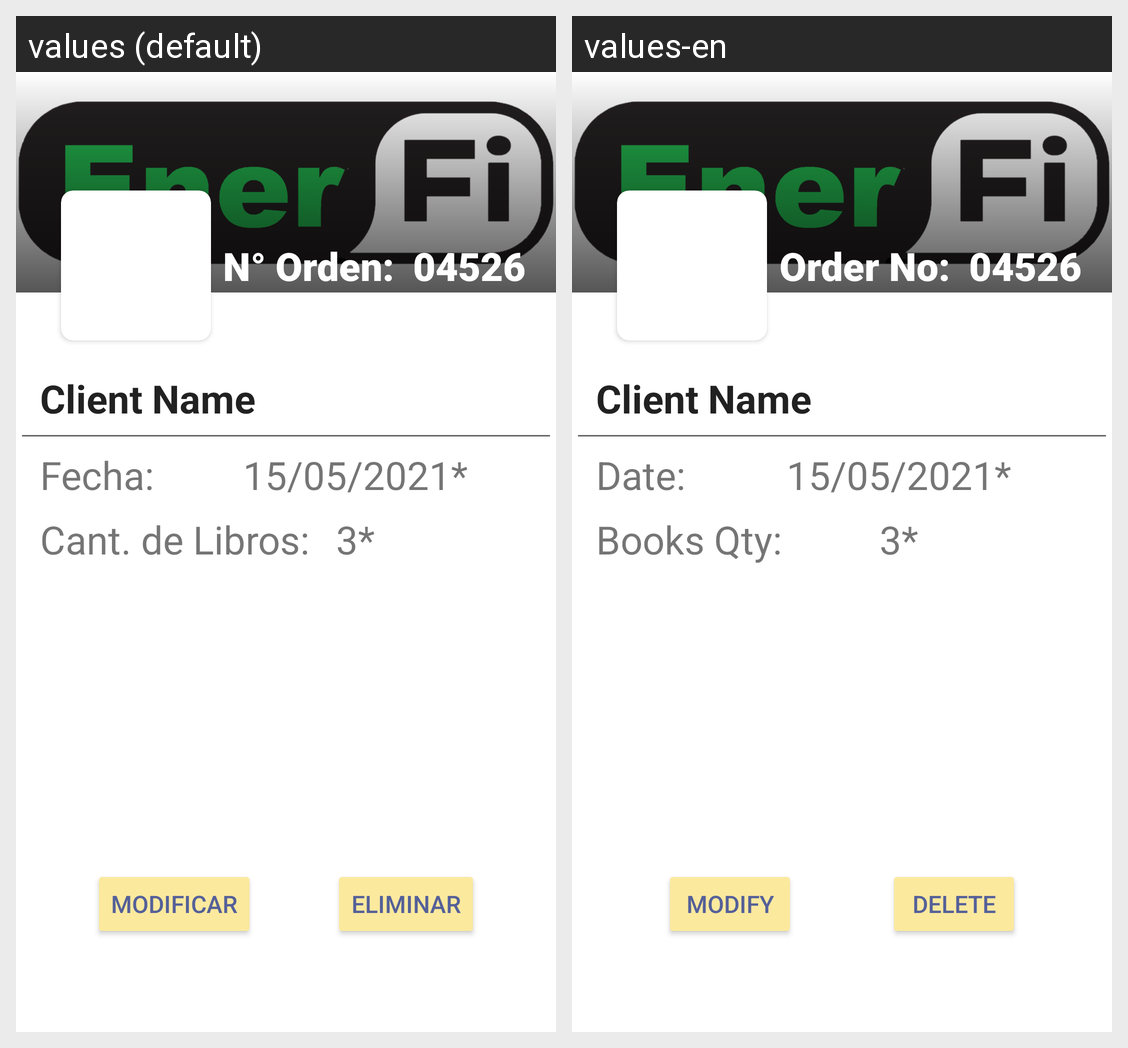

The Android screen above is rendered under two locales of the same app. Produce the string resources it draws, with the default and per-locale values.
Android screen res/layout/book_details_fragment.xml rendered under 2 locales, left to right: values (default), values-en. Device: Nexus 5 (rendered at 1080×1920; each locale shown at half size, 540×960, under a caption strip naming it); theme Theme.EnerFi.
Strings drawn on this screen, with the default value and each locale's value (text and hints the layout hard-codes, and strings that could not be matched under every locale, appear in the picture but are not listed):

orderNumber
  values: N° Orden:
  values-en: Order No:

dataLabel
  values: Fecha:
  values-en: Date:

qtyBooks
  values: Cant. de Libros:
  values-en: Books Qty:

btnModify
  values: MODIFICAR
  values-en: MODIFY

btnDelete
  values: ELIMINAR
  values-en: DELETE
